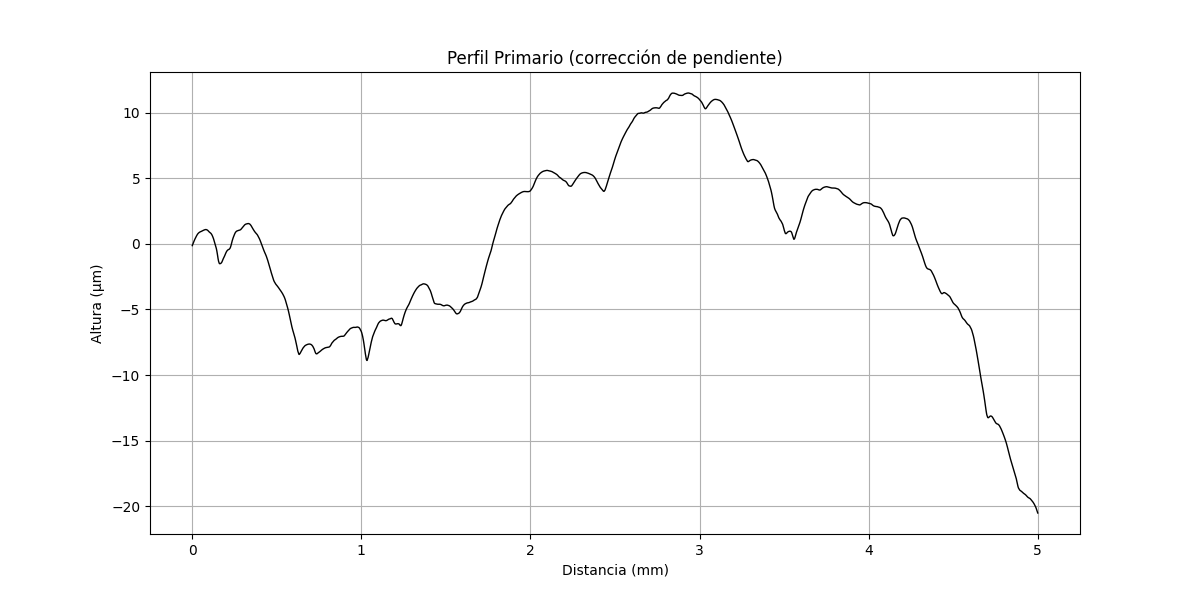

The data file committed next to this chart (first rows):
x (mm), altura (µm)
0.000000000, -0.1332
0.0002035, -0.13
0.0004069, -0.1187
0.0006104, -0.1115
0.0008138, -0.1082
0.001017, -0.09694
0.001221, -0.09368
0.001424, -0.08642
0.001628, -0.08316
0.001831, -0.07191
0.002034, -0.06465
0.002238, -0.06139
0.002441, -0.05013
0.002645, -0.04687
0.002848, -0.03961
0.003052, -0.02835
0.003255, -0.02509
0.003459, -0.01784
0.003662, -0.01458
0.003866, -0.003319
0.004069, -0.00005979
0.004273, 0.007199
0.004476, 0.01846
0.004679, 0.02172
0.004883, 0.02898
0.005086, 0.04023
0.00529, 0.04349
0.005493, 0.05075
0.005697, 0.05401
0.0059, 0.06527
0.006104, 0.06853
0.006307, 0.07579
0.00651, 0.08704
0.006714, 0.0903
0.006917, 0.09356
0.007121, 0.1048
0.007324, 0.1121
0.007528, 0.1153
0.007731, 0.1266
0.007935, 0.1299
0.008138, 0.1371
0.008341, 0.1404
0.008545, 0.1516
0.008748, 0.1589
0.008952, 0.1621
0.009155, 0.1734
0.009359, 0.1767
0.009562, 0.1799
0.009766, 0.1912
0.009969, 0.1984
0.01017, 0.2017
0.01038, 0.205
0.01058, 0.2162
0.01078, 0.2195
0.01099, 0.2267
0.01119, 0.234
0.01139, 0.2413
0.0116, 0.2445
0.0118, 0.2558
0.012, 0.259
... 24,517 more rows
